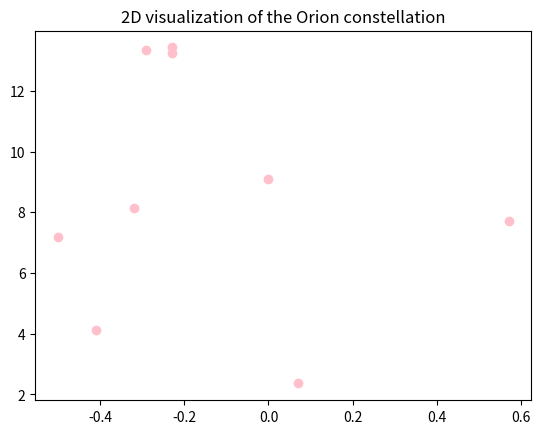
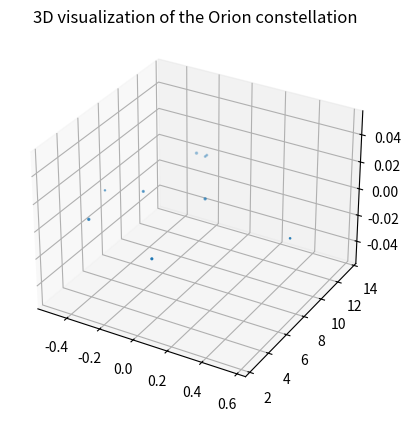

Write Python code to recreate these figures, in order.

# coding: utf-8

# ## Project: Visualizing the Orion Constellation
# 
# [redacted]
# 
# As a researcher on the Hayden Planetarium team, you are in charge of visualizing the Orion constellation in 3D using the Matplotlib function `.scatter()`. To learn more about the `.scatter()` you can see the Matplotlib documentation [here](https://matplotlib.org/api/_as_gen/matplotlib.pyplot.scatter.html). 
# 
# You will create a rotate-able visualization of the position of the Orion's stars and get a better sense of their actual positions. To achieve this, you will be mapping real data from outer space that maps the position of the stars in the sky
# 
# The goal of the project is to understand spatial perspective. Once you visualize Orion in both 2D and 3D, you will be able to see the difference in the constellation shape humans see from earth versus the actual position of the stars that make up this constellation. 
# 
# <img src="https://upload.wikimedia.org/wikipedia/commons/9/91/Orion_constellation_with_star_labels.jpg" alt="Orion" style="width: 400px;"/>
# 
# 

# ## 1. Set-Up
# The following set-up is new and specific to the project. It is very similar to the way you have imported Matplotlib in previous lessons.
# 
# + Add `%matplotlib notebook` in the cell below. This is a new statement that you may not have seen before. It will allow you to be able to rotate your visualization in this jupyter notebook.
# 
# + We will be using a subset of Matplotlib: `matplotlib.pyplot`. Import the subset as you have been importing it in previous lessons: `from matplotlib import pyplot as plt`
# 
# 
# + In order to see our 3D visualization, we also need to add this new line after we import Matplotlib:
# `from mpl_toolkits.mplot3d import Axes3D`
# 

# In[1]:


get_ipython().run_line_magic('matplotlib', 'notebook')


# In[2]:


from matplotlib import pyplot as plt


# In[3]:


from mpl_toolkits.mplot3d import Axes3D


# ## 2. Get familiar with real data
# 
# Astronomers describe a star's position in the sky by using a pair of angles: declination and right ascension. Declination is similar to longitude, but it is projected on the celestian fear. Right ascension is known as the "hour angle" because it accounts for time of day and earth's rotaiton. Both angles are relative to the celestial equator. You can learn more about star position [here](https://en.wikipedia.org/wiki/Star_position).
# 
# The `x`, `y`, and `z` lists below are composed of the x, y, z coordinates for each star in the collection of stars that make up the Orion constellation as documented in a paper by Nottingham Trent Univesity on "The Orion constellation as an installation" found [here](https://arxiv.org/ftp/arxiv/papers/1110/1110.3469.pdf).
# 
# Spend some time looking at `x`, `y`, and `z`, does each fall within a range?

# In[4]:


# Orion
x = [-0.41, 0.57, 0.07, 0.00, -0.29, -0.32,-0.50,-0.23, -0.23]
y = [4.12, 7.71, 2.36, 9.10, 13.35, 8.13, 7.19, 13.25,13.43]
z = [2.06, 0.84, 1.56, 2.07, 2.36, 1.72, 0.66, 1.25,1.38]


# ## 3. Create a 2D Visualization
# 
# Before we visualize the stars in 3D, let's get a sense of what they look like in 2D. 
# 
# Create a figure for the 2d plot and save it to a variable name `fig`. (hint: `plt.figure()`)
# 
# Add your subplot `.add_subplot()` as the single subplot, with `1,1,1`.(hint: `add_subplot(1,1,1)`)
# 
# Use the scatter [function](https://matplotlib.org/api/_as_gen/matplotlib.pyplot.scatter.html) to visualize your `x` and `y` coordinates. (hint: `.scatter(x,y)`)
# 
# Render your visualization. (hint: `plt.show()`)
# 
# Does the 2D visualization look like the Orion constellation we see in the night sky? Do you recognize its shape in 2D? There is a curve to the sky, and this is a flat visualization, but we will visualize it in 3D in the next step to get a better sense of the actual star positions. 

# In[5]:


fig = plt.figure()
plt.subplot(1,1,1)
plt.scatter(x,y,c="pink")
plt.title("2D visualization of the Orion constellation")
plt.show()


# ## 4. Create a 3D Visualization
# 
# Create a figure for the 3D plot and save it to a variable name `fig_3d`. (hint: `plt.figure()`)
# 
# 
# Since this will be a 3D projection, we want to make to tell Matplotlib this will be a 3D plot.  
# 
# To add a 3D projection, you must include a the projection argument. It would look like this:
# ```py
# projection="3d"
# ```
# 
# Add your subplot with `.add_subplot()` as the single subplot `1,1,1` and specify your `projection` as `3d`:
# 
# `fig_3d.add_subplot(1,1,1,projection="3d")`)
# 
# Since this visualization will be in 3D, we will need our third dimension. In this case, our `z` coordinate. 
# 
# Create a new variable `constellation3d` and call the scatter [function](https://matplotlib.org/api/_as_gen/matplotlib.pyplot.scatter.html) with your `x`, `y` and `z` coordinates. 
# 
# Include `z` just as you have been including the other two axes. (hint: `.scatter(x,y,z)`)
# 
# Render your visualization. (hint `plt.show()`.)
# 

# In[7]:


fig_3d = plt.figure()
fig_3d.add_subplot(1,1,1,projection="3d")
constellation3d = plt.scatter(x,y,z)
plt.title("3D visualization of the Orion constellation")
plt.show()


# ## 5. Rotate and explore
# 
# Use your mouse to click and drag the 3D visualization in the previous step. This will rotate the scatter plot. As you rotate, can you see Orion from different angles? 
# 
# Note: The on and off button that appears above the 3D scatter plot allows you to toggle rotation of your 3D visualization in your notebook.
# 
# Take your time, rotate around! Remember, this will never look exactly like the Orion we see from Earth. The visualization does not curve as the night sky does.
# There is beauty in the new understanding of Earthly perspective! We see the shape of the warrior Orion because of Earth's location in the universe and the location of the stars in that constellation.
# 
# Feel free to map more stars by looking up other celestial x, y, z coordinates [here](http://www.stellar-database.com/).
# 
